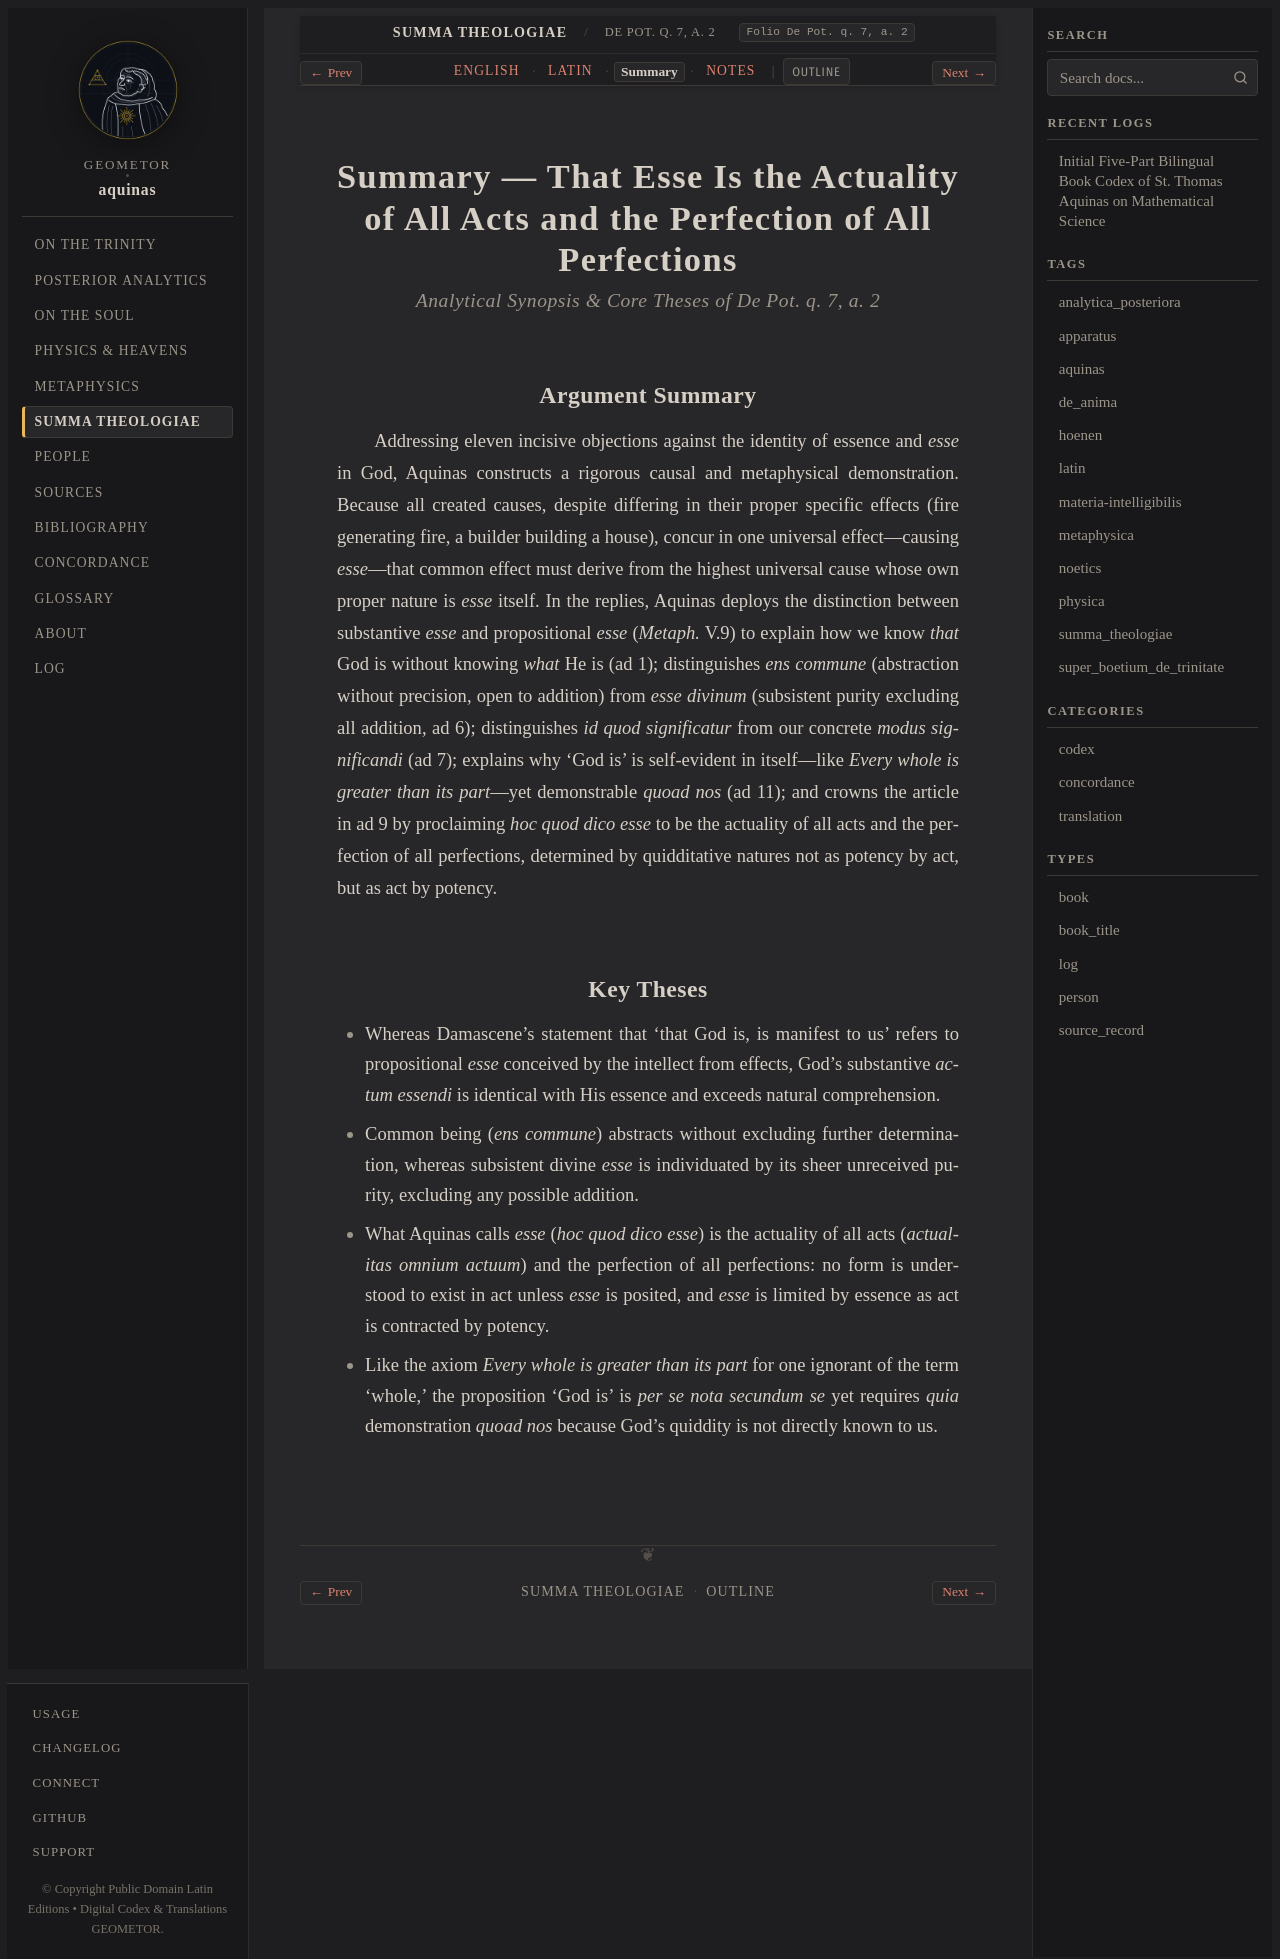

repository: geometor/aquinas · page: summa_theologiae/art_03/summary.html · generator: sphinx

:order: 3
:canonical_id: De Pot. q. 7, a. 2
:folio: De Pot. q. 7, a. 2
:title: Summary — That Esse Is the Actuality of All Acts and the Perfection of All Perfections
:tracks: English: index | Latin: la | Summary: summary | Notes: notes

.. _summa_theologiae-art_03-summary:
.. _summa_theologiae-s8-summary:
.. _pars-5-s8-summary:

Summary — That Esse Is the Actuality of All Acts and the Perfection of All Perfections
======================================================================================

.. rubric:: *Analytical Synopsis & Core Theses of De Pot. q. 7, a. 2*

Argument Summary
----------------

Addressing eleven incisive objections against the identity of essence and *esse* in God, Aquinas constructs a rigorous causal and metaphysical demonstration. Because all created causes, despite differing in their proper specific effects (fire generating fire, a builder building a house), concur in one universal effect—causing *esse*—that common effect must derive from the highest universal cause whose own proper nature is *esse* itself. In the replies, Aquinas deploys the distinction between substantive *esse* and propositional *esse* (*Metaph.* V.9) to explain how we know *that* God is without knowing *what* He is (ad 1); distinguishes *ens commune* (abstraction without precision, open to addition) from *esse divinum* (subsistent purity excluding all addition, ad 6); distinguishes *id quod significatur* from our concrete *modus significandi* (ad 7); explains why 'God is' is self-evident in itself—like *Every whole is greater than its part*—yet demonstrable *quoad nos* (ad 11); and crowns the article in ad 9 by proclaiming *hoc quod dico esse* to be the actuality of all acts and the perfection of all perfections, determined by quidditative natures not as potency by act, but as act by potency.

Key Theses
----------

* Whereas Damascene's statement that 'that God is, is manifest to us' refers to propositional *esse* conceived by the intellect from effects, God's substantive *actum essendi* is identical with His essence and exceeds natural comprehension.
* Common being (*ens commune*) abstracts without excluding further determination, whereas subsistent divine *esse* is individuated by its sheer unreceived purity, excluding any possible addition.
* What Aquinas calls *esse* (*hoc quod dico esse*) is the actuality of all acts (*actualitas omnium actuum*) and the perfection of all perfections: no form is understood to exist in act unless *esse* is posited, and *esse* is limited by essence as act is contracted by potency.
* Like the axiom *Every whole is greater than its part* for one ignorant of the term 'whole,' the proposition 'God is' is *per se nota secundum se* yet requires *quia* demonstration *quoad nos* because God's quiddity is not directly known to us.
